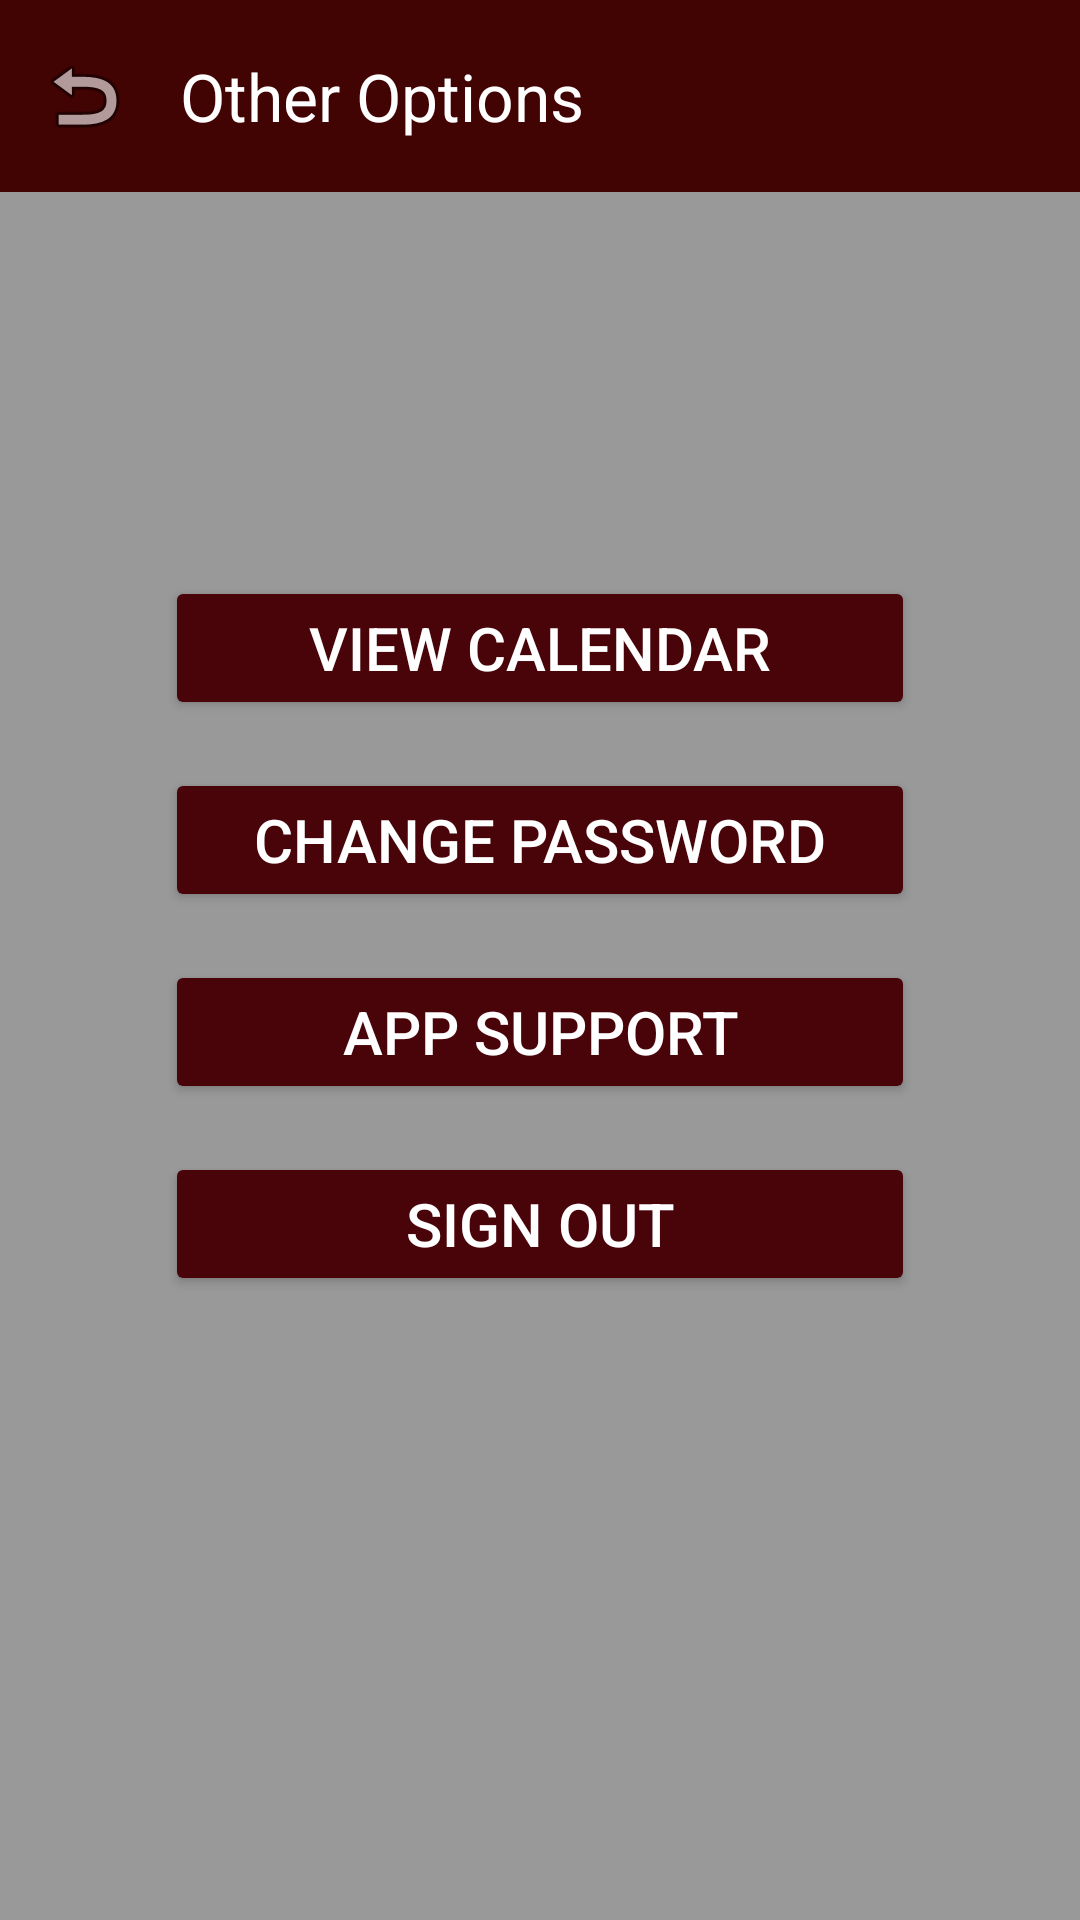

Reconstruct the res/layout file that produces this screen, plus the resources it refers to.
<!-- AndroidManifest.xml: application theme Theme.Furtherwestschool -->
<!-- res/layout/other_options.xml -->
<?xml version="1.0" encoding="utf-8"?>
<androidx.constraintlayout.widget.ConstraintLayout
    xmlns:android="http://schemas.android.com/apk/res/android"
    xmlns:app="http://schemas.android.com/apk/res-auto"
    android:layout_width="match_parent"
    android:layout_height="match_parent"
    android:background="@drawable/bg1">

    
    <View
        android:layout_width="0dp"
        android:layout_height="0dp"
        android:background="#66000000"
        app:layout_constraintTop_toTopOf="parent"
        app:layout_constraintBottom_toBottomOf="parent"
        app:layout_constraintStart_toStartOf="parent"
        app:layout_constraintEnd_toEndOf="parent"/>

    
    <com.google.android.material.appbar.MaterialToolbar
        android:id="@+id/topAppBar"
        android:layout_width="0dp"
        android:layout_height="wrap_content"
        android:background="#420303"
        android:theme="@style/ThemeOverlay.MaterialComponents.Dark.ActionBar"
        app:title="Other Options"
        app:navigationIcon="@android:drawable/ic_menu_revert"
        app:layout_constraintTop_toTopOf="parent"
        app:layout_constraintStart_toStartOf="parent"
        app:layout_constraintEnd_toEndOf="parent"/>

    
    <LinearLayout
        android:id="@+id/buttonContainer"
        android:layout_width="0dp"
        android:layout_height="wrap_content"
        android:orientation="vertical"
        android:gravity="center"
        android:padding="16dp"
        app:layout_constraintTop_toTopOf="parent"
        app:layout_constraintBottom_toBottomOf="parent"
        app:layout_constraintStart_toStartOf="parent"
        app:layout_constraintEnd_toEndOf="parent">

        <Button
            android:id="@+id/btnCalendar"
            android:layout_width="250dp"
            android:layout_height="wrap_content"
            android:text="View Calendar"
            android:textSize="20sp"
            android:textColor="#FFFFFF"
            android:backgroundTint="#49040A"
            android:layout_marginBottom="16dp"/>

        <Button
            android:id="@+id/btnChangePassword"
            android:layout_width="250dp"
            android:layout_height="wrap_content"
            android:text="Change Password"
            android:textSize="20sp"
            android:textColor="#FFFFFF"
            android:backgroundTint="#49040A"
            android:layout_marginBottom="16dp"/>

        <Button
            android:id="@+id/btnAppSupport"
            android:layout_width="250dp"
            android:layout_height="wrap_content"
            android:text="App Support"
            android:textSize="20sp"
            android:textColor="#FFFFFF"
            android:backgroundTint="#49040A"
            android:layout_marginBottom="16dp"/>

        <Button
            android:id="@+id/btnLogout"
            android:layout_width="250dp"
            android:layout_height="wrap_content"
            android:text="Sign Out"
            android:textSize="20sp"
            android:textColor="#FFFFFF"
            android:backgroundTint="#49040A"
            android:layout_marginBottom="16dp"/>

    </LinearLayout>

</androidx.constraintlayout.widget.ConstraintLayout>
<!-- resources referenced by this layout -->
<resources>
  <style name="Theme.Furtherwestschool" parent="Base.Theme.Furtherwestschool" />
  <style name="Base.Theme.Furtherwestschool" parent="Theme.Material3.DayNight.NoActionBar">
          
          
          <item name="colorPrimary">@color/primary</item>
          <item name="colorPrimaryVariant">@color/primary_dark</item>
          <item name="colorOnPrimary">@color/on_primary</item>
  
          <item name="colorSecondary">@color/secondary</item>
          <item name="colorSecondaryVariant">@color/secondary_dark</item>
  
          <item name="android:colorBackground">@color/background</item>
      </style>
  <color name="primary">#49040A</color>
  <color name="primary_dark">#2E0205</color>
  <color name="on_primary">#FFFFFF</color>
  <color name="secondary">#FFC107</color>
  <color name="secondary_dark">#FFA000</color>
  <color name="background">#FFFFFF</color>
</resources>
